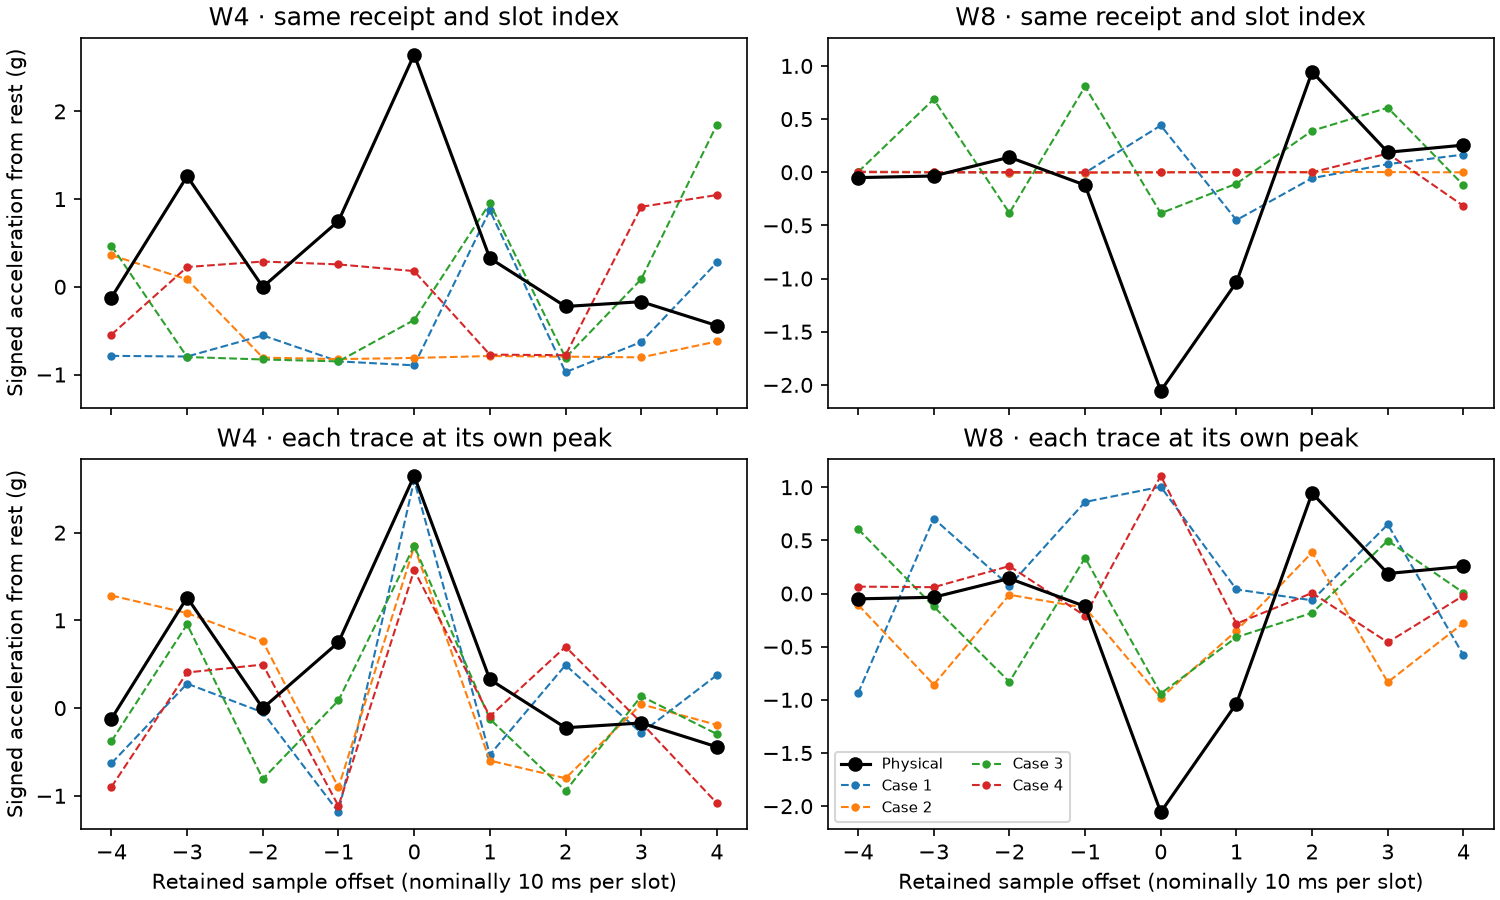

The table this chart was drawn from, first rows:
run, source, case, alignment, center_packet_s, slot, max_receipt_gap_s, g_-4, g_-3, g_-2, g_-1, g_+0, g_+1, g_+2, g_+3, g_+4
W4, physical, 0, physical, 4.04, 0, 0.03388, -0.1219, 1.26, -0.001226, 0.7498, 2.647, 0.326, -0.224, -0.1695, -0.442
W4, sim, 1, physical time and slot, 4.04, 0, 0.03, -0.787, -0.7943, -0.5536, -0.85, -0.8949, 0.8727, -0.9725, -0.6293, 0.2784
W4, sim, 1, own largest magnitude, 4.1, 1, 0.03, -0.6293, 0.2784, -0.0492, -1.186, 2.597, -0.5321, 0.4904, -0.2836, 0.3766
W4, sim, 2, physical time and slot, 4.04, 0, 0.03, 0.361, 0.08459, -0.807, -0.8241, -0.8104, -0.7889, -0.7958, -0.8041, -0.6229
W4, sim, 2, own largest magnitude, 4.16, 2, 0.03, 1.283, 1.083, 0.7599, -0.9042, 1.842, -0.5985, -0.8002, 0.04406, -0.1913
W4, sim, 3, physical time and slot, 4.04, 0, 0.03, 0.4679, -0.8002, -0.828, -0.85, -0.3778, 0.9542, -0.808, 0.08703, 1.849
W4, sim, 3, own largest magnitude, 4.07, 1, 0.03, -0.3778, 0.9542, -0.808, 0.08703, 1.849, -0.1249, -0.9437, 0.1354, -0.2958
W4, sim, 4, physical time and slot, 4.04, 0, 0.03, -0.5448, 0.2257, 0.2882, 0.2555, 0.1793, -0.7728, -0.7792, 0.9122, 1.046
W4, sim, 4, own largest magnitude, 4.13, 2, 0.03, -0.8993, 0.4059, 0.4957, -1.116, 1.571, -0.09412, 0.6988, -0.1664, -1.084
W8, physical, 0, physical, 3.599, 1, 0.0389, -0.05039, -0.03511, 0.1414, -0.1209, -2.057, -1.035, 0.9446, 0.1882, 0.2554
W8, sim, 1, physical time and slot, 3.586, 1, 0.03, 0.004511, 0.002069, -0.003302, -0.004767, 0.4405, -0.4501, -0.05506, 0.07629, 0.1666
W8, sim, 1, own largest magnitude, 3.796, 1, 0.03, -0.9388, 0.7052, 0.07287, 0.8614, 1.005, 0.0382, -0.06385, 0.65, -0.5809
W8, sim, 2, physical time and slot, 3.586, 1, 0.03, 0.004511, 0.002069, -0.003302, -0.004767, 0.003046, -0.001349, 0.003046, 0.001581, -0.0008604
W8, sim, 2, own largest magnitude, 3.766, 2, 0.03, -0.1058, -0.8568, -0.0116, -0.1342, -0.9799, -0.3505, 0.3863, -0.8339, -0.2772
W8, sim, 3, physical time and slot, 3.586, 1, 0.03, 0.001581, 0.6866, -0.3827, 0.8068, -0.3856, -0.1073, 0.3903, 0.607, -0.122
W8, sim, 3, own largest magnitude, 3.646, 2, 0.03, 0.607, -0.122, -0.8305, 0.3356, -0.9408, -0.411, -0.182, 0.4972, 0.00744
W8, sim, 4, physical time and slot, 3.586, 1, 0.03, 0.001581, -0.001837, 0.002069, -0.001349, -0.001837, 0.002069, -0.0008604, 0.1764, -0.3173
W8, sim, 4, own largest magnitude, 3.706, 1, 0.03, 0.06506, 0.05969, 0.2579, -0.2103, 1.107, -0.2836, 0.005487, -0.4594, -0.01942
